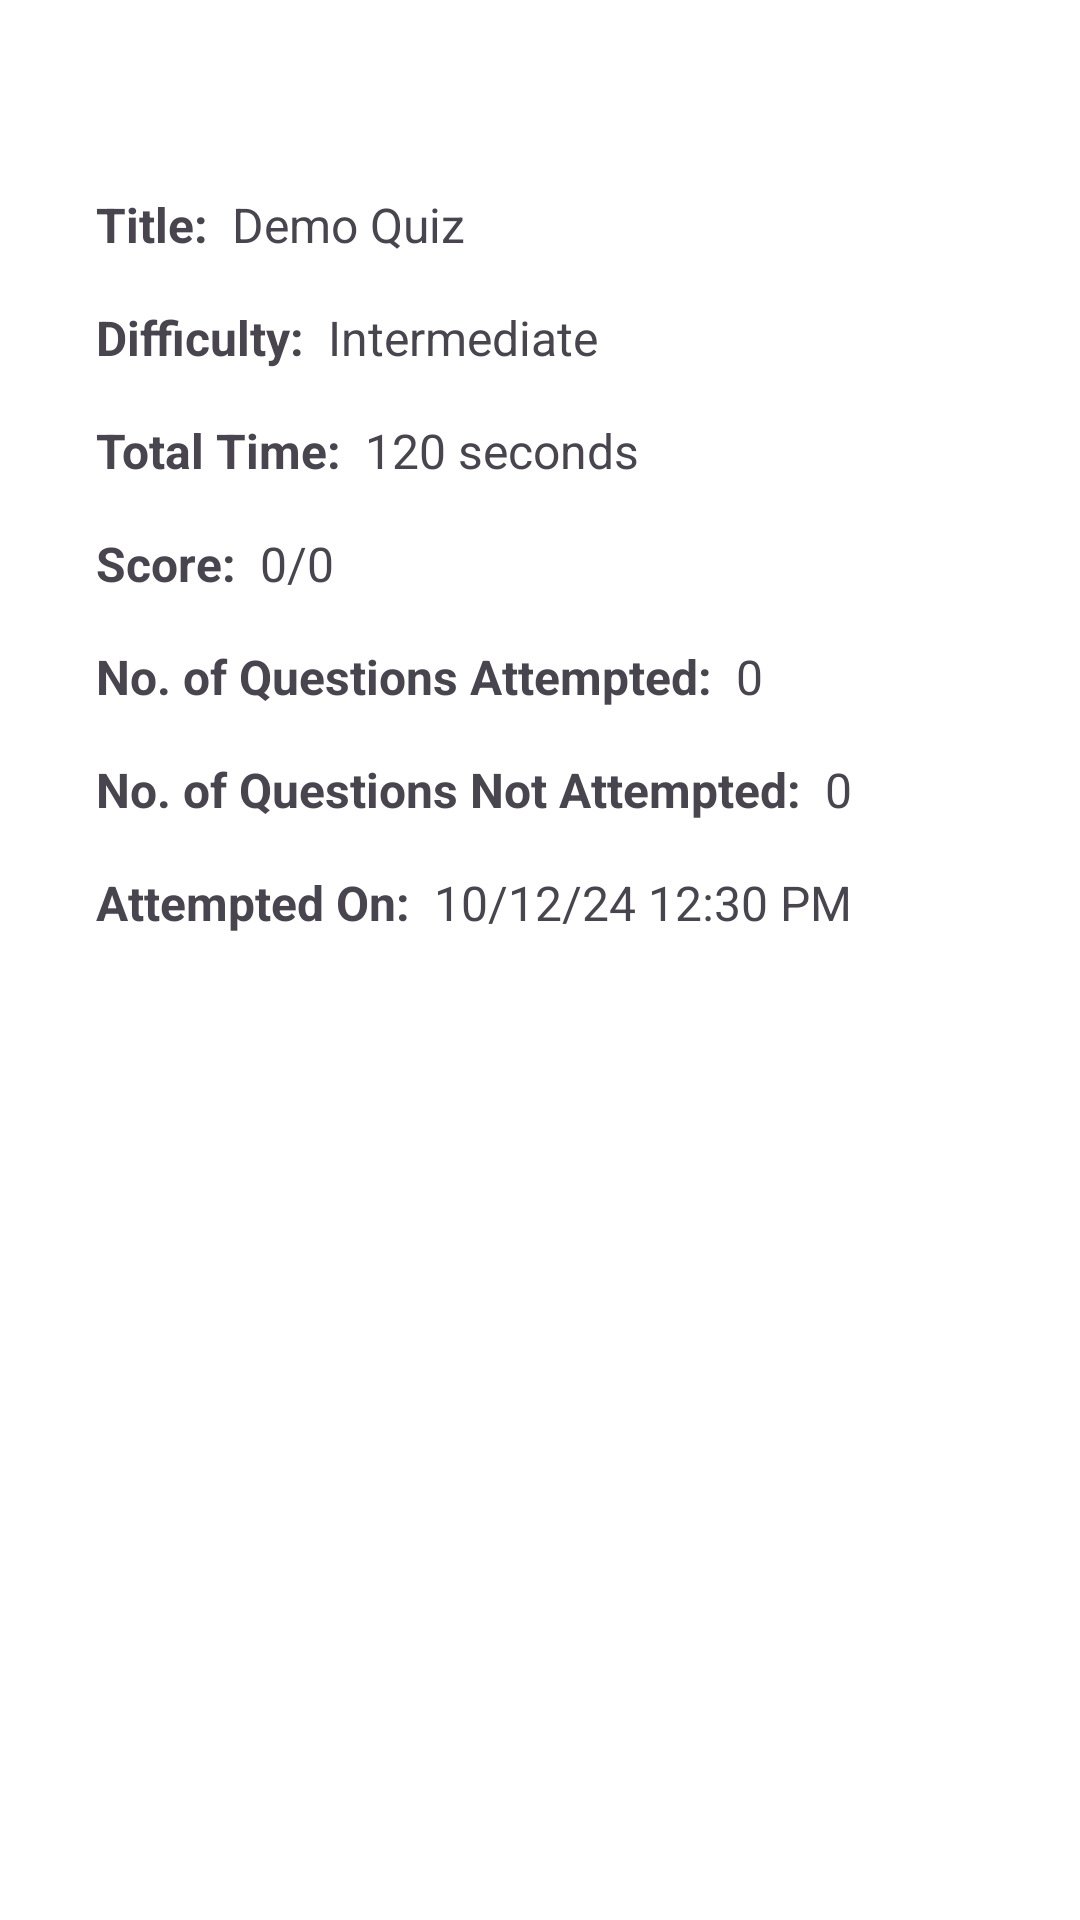

This screen was rendered from an Android layout file. Write that file and the resources it references.
<!-- AndroidManifest.xml: application theme Theme.ExamEase -->
<!-- res/layout/dialog_exam_details.xml -->
<?xml version="1.0" encoding="utf-8"?>

<androidx.constraintlayout.widget.ConstraintLayout
    xmlns:android="http://schemas.android.com/apk/res/android"
    xmlns:app="http://schemas.android.com/apk/res-auto"
    android:layout_width="match_parent"
    android:layout_height="wrap_content"
    android:padding="16dp"
    android:background="@android:color/white">

    
    <ImageView
        android:id="@+id/close_dialog"
        android:layout_width="24dp"
        android:layout_height="24dp"
        android:src="@drawable/close_icon"
        app:layout_constraintEnd_toEndOf="parent"
        app:layout_constraintTop_toTopOf="parent"
        android:layout_margin="8dp"
        android:contentDescription="Close Dialog" />

    
    <TextView
        android:id="@+id/exam_title_label"
        android:layout_width="wrap_content"
        android:layout_height="wrap_content"
        android:text="Title:"
        android:textStyle="bold"
        android:textSize="16sp"
        app:layout_constraintTop_toBottomOf="@id/close_dialog"
        app:layout_constraintStart_toStartOf="parent"
        android:layout_marginTop="16dp"
        android:layout_marginStart="16dp"/>

    <TextView
        android:id="@+id/exam_title_value"
        android:layout_width="wrap_content"
        android:layout_height="wrap_content"
        android:text="Demo Quiz"
        android:textSize="16sp"
        app:layout_constraintStart_toEndOf="@id/exam_title_label"
        app:layout_constraintTop_toTopOf="@id/exam_title_label"
        android:layout_marginStart="8dp"/>

    
    <TextView
        android:id="@+id/exam_difficulty_label"
        android:layout_width="wrap_content"
        android:layout_height="wrap_content"
        android:text="Difficulty:"
        android:textStyle="bold"
        android:textSize="16sp"
        app:layout_constraintTop_toBottomOf="@id/exam_title_value"
        app:layout_constraintStart_toStartOf="parent"
        android:layout_marginTop="16dp"
        android:layout_marginStart="16dp"/>

    <TextView
        android:id="@+id/exam_difficulty_value"
        android:layout_width="wrap_content"
        android:layout_height="wrap_content"
        android:text="Intermediate"
        android:textSize="16sp"
        app:layout_constraintStart_toEndOf="@id/exam_difficulty_label"
        app:layout_constraintTop_toTopOf="@id/exam_difficulty_label"
        android:layout_marginStart="8dp"/>

    
    <TextView
        android:id="@+id/exam_total_time_label"
        android:layout_width="wrap_content"
        android:layout_height="wrap_content"
        android:text="Total Time:"
        android:textStyle="bold"
        android:textSize="16sp"
        app:layout_constraintTop_toBottomOf="@id/exam_difficulty_value"
        app:layout_constraintStart_toStartOf="parent"
        android:layout_marginTop="16dp"
        android:layout_marginStart="16dp"/>

    <TextView
        android:id="@+id/exam_total_time_value"
        android:layout_width="wrap_content"
        android:layout_height="wrap_content"
        android:text="120 seconds"
        android:textSize="16sp"
        app:layout_constraintStart_toEndOf="@id/exam_total_time_label"
        app:layout_constraintTop_toTopOf="@id/exam_total_time_label"
        android:layout_marginStart="8dp"/>

    
    <TextView
        android:id="@+id/exam_score_label"
        android:layout_width="wrap_content"
        android:layout_height="wrap_content"
        android:text="Score:"
        android:textStyle="bold"
        android:textSize="16sp"
        app:layout_constraintTop_toBottomOf="@id/exam_total_time_value"
        app:layout_constraintStart_toStartOf="parent"
        android:layout_marginTop="16dp"
        android:layout_marginStart="16dp"/>

    <TextView
        android:id="@+id/exam_score_value"
        android:layout_width="wrap_content"
        android:layout_height="wrap_content"
        android:text="0/0"
        android:textSize="16sp"
        app:layout_constraintStart_toEndOf="@id/exam_score_label"
        app:layout_constraintTop_toTopOf="@id/exam_score_label"
        android:layout_marginStart="8dp"/>

    
    <TextView
        android:id="@+id/exam_questions_attempted_label"
        android:layout_width="wrap_content"
        android:layout_height="wrap_content"
        android:text="No. of Questions Attempted:"
        android:textStyle="bold"
        android:textSize="16sp"
        app:layout_constraintTop_toBottomOf="@id/exam_score_label"
        app:layout_constraintStart_toStartOf="parent"
        android:layout_marginTop="16dp"
        android:layout_marginStart="16dp"/>

    <TextView
        android:id="@+id/exam_questions_attempted_value"
        android:layout_width="wrap_content"
        android:layout_height="wrap_content"
        android:text="0"
        android:textSize="16sp"
        app:layout_constraintStart_toEndOf="@id/exam_questions_attempted_label"
        app:layout_constraintTop_toTopOf="@id/exam_questions_attempted_label"
        android:layout_marginStart="8dp"/>

    
    <TextView
        android:id="@+id/exam_questions_not_attempted_label"
        android:layout_width="wrap_content"
        android:layout_height="wrap_content"
        android:text="No. of Questions Not Attempted:"
        android:textStyle="bold"
        android:textSize="16sp"
        app:layout_constraintTop_toBottomOf="@id/exam_questions_attempted_value"
        app:layout_constraintStart_toStartOf="parent"
        android:layout_marginTop="16dp"
        android:layout_marginStart="16dp"/>

    <TextView
        android:id="@+id/exam_questions_not_attempted_value"
        android:layout_width="wrap_content"
        android:layout_height="wrap_content"
        android:text="0"
        android:textSize="16sp"
        app:layout_constraintStart_toEndOf="@id/exam_questions_not_attempted_label"
        app:layout_constraintTop_toTopOf="@id/exam_questions_not_attempted_label"
        android:layout_marginStart="8dp"/>

    
    <TextView
        android:id="@+id/exam_attempted_on_label"
        android:layout_width="wrap_content"
        android:layout_height="wrap_content"
        android:text="Attempted On:"
        android:textStyle="bold"
        android:textSize="16sp"
        app:layout_constraintTop_toBottomOf="@id/exam_questions_not_attempted_value"
        app:layout_constraintStart_toStartOf="parent"
        android:layout_marginTop="16dp"
        android:layout_marginStart="16dp"/>

    <TextView
        android:id="@+id/exam_attempted_on_value"
        android:layout_width="wrap_content"
        android:layout_height="wrap_content"
        android:text="10/12/24 12:30 PM"
        android:textSize="16sp"
        app:layout_constraintStart_toEndOf="@id/exam_attempted_on_label"
        app:layout_constraintTop_toTopOf="@id/exam_attempted_on_label"
        android:layout_marginStart="8dp"/>

</androidx.constraintlayout.widget.ConstraintLayout>
<!-- resources referenced by this layout -->
<resources>
  <style name="Theme.ExamEase" parent="Base.Theme.ExamEase" />
  <style name="Base.Theme.ExamEase" parent="Theme.Material3.DayNight.NoActionBar">
          
          
      </style>
</resources>
